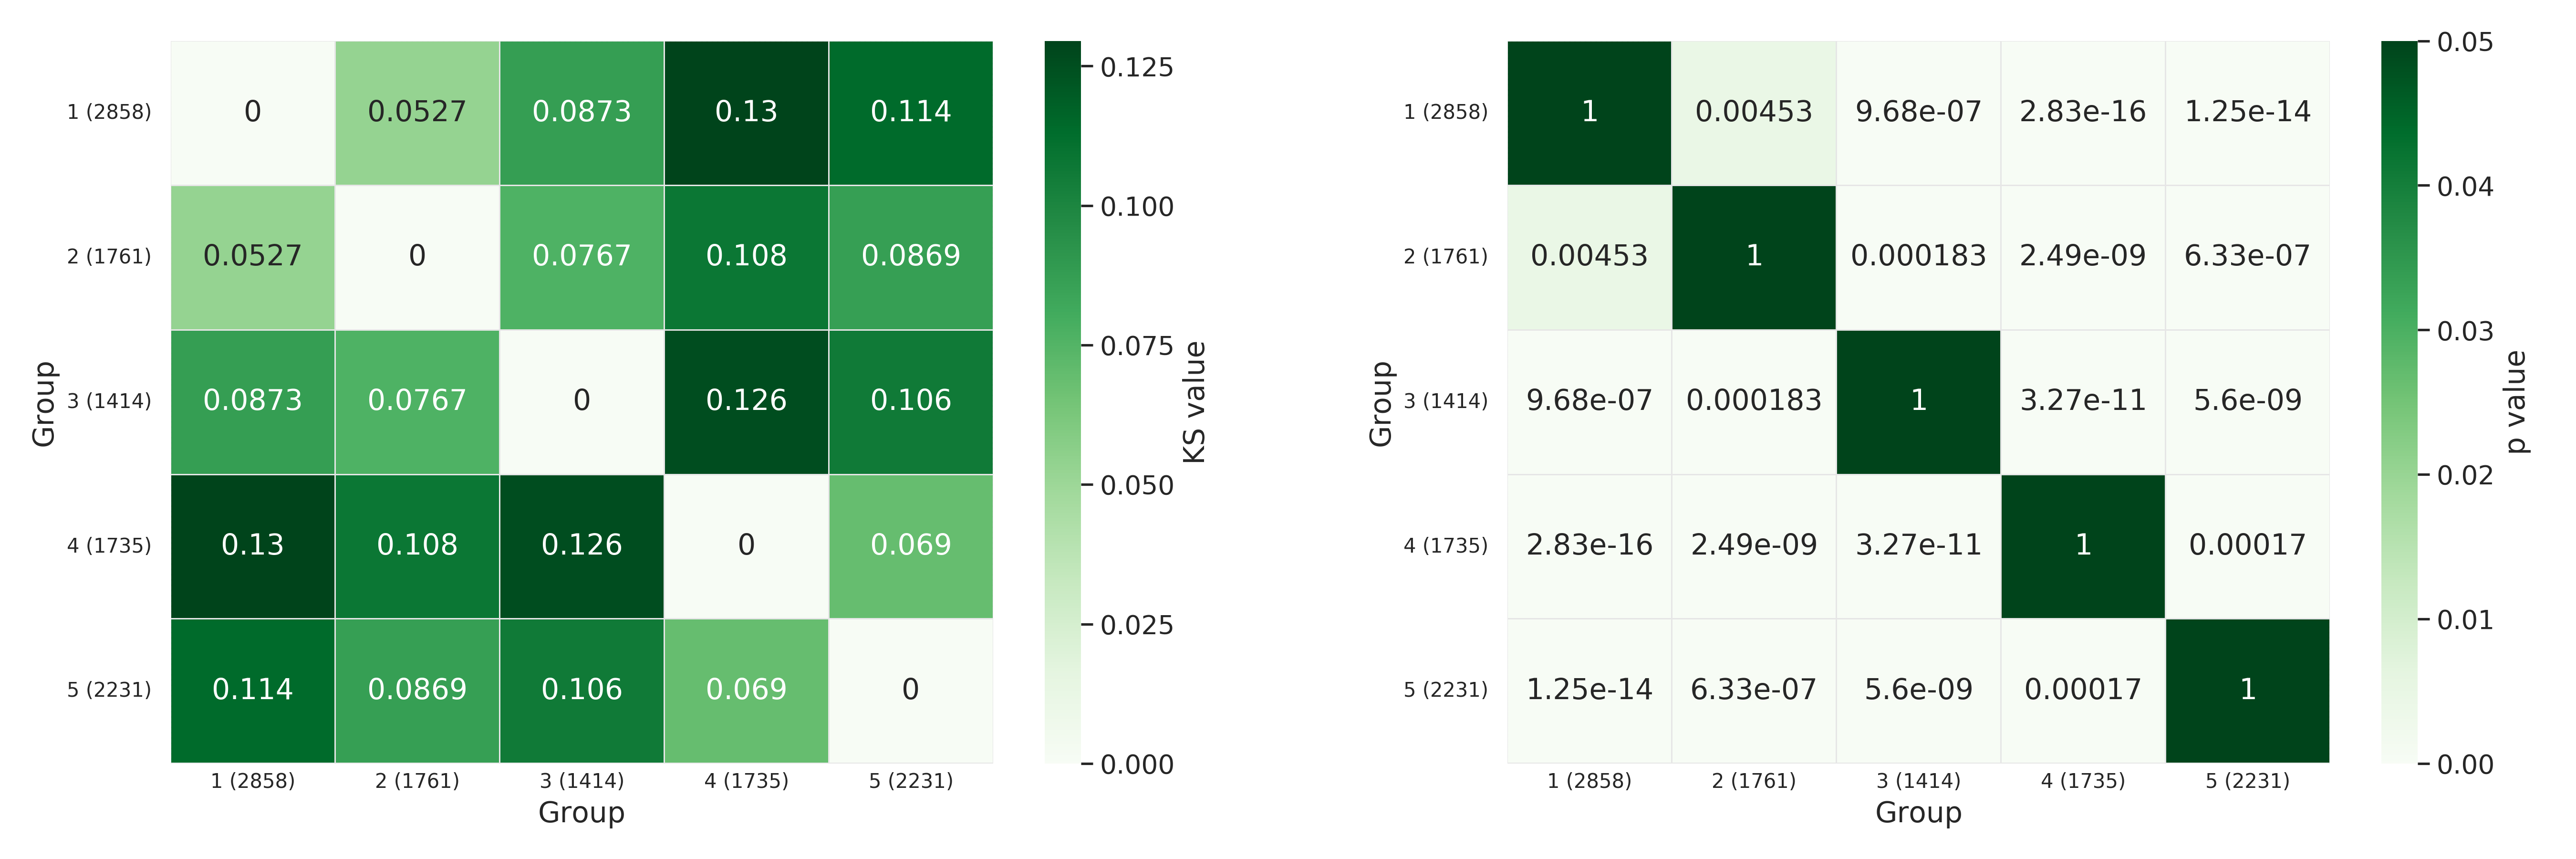

The data file committed next to this chart (first rows):
Group, 1 (2858), 2 (1761), 3 (1414), 4 (1735), 5 (2231)
1 (2858), 0.0, 0.05267, 0.08734, 0.1295, 0.1138
2 (1761), 0.05267, 0.0, 0.07666, 0.1078, 0.08685
3 (1414), 0.08734, 0.07666, 0.0, 0.1257, 0.1062
4 (1735), 0.1295, 0.1078, 0.1257, 0.0, 0.06903
5 (2231), 0.1138, 0.08685, 0.1062, 0.06903, 0.0
1 (2858), 1.0, 0.004532, 9.684853753872384e-07, 2.829764750845347e-16, 1.2513433001553504e-14
2 (1761), 0.004532, 1.0, 0.000183, 2.492537170070834e-09, 6.331331539175313e-07
3 (1414), 9.684853753872384e-07, 0.000183, 1.0, 3.272122734321522e-11, 5.599978554644992e-09
4 (1735), 2.829764750845347e-16, 2.492537170070834e-09, 3.272122734321522e-11, 1.0, 0.0001702
5 (2231), 1.2513433001553504e-14, 6.331331539175313e-07, 5.599978554644992e-09, 0.0001702, 1.0
